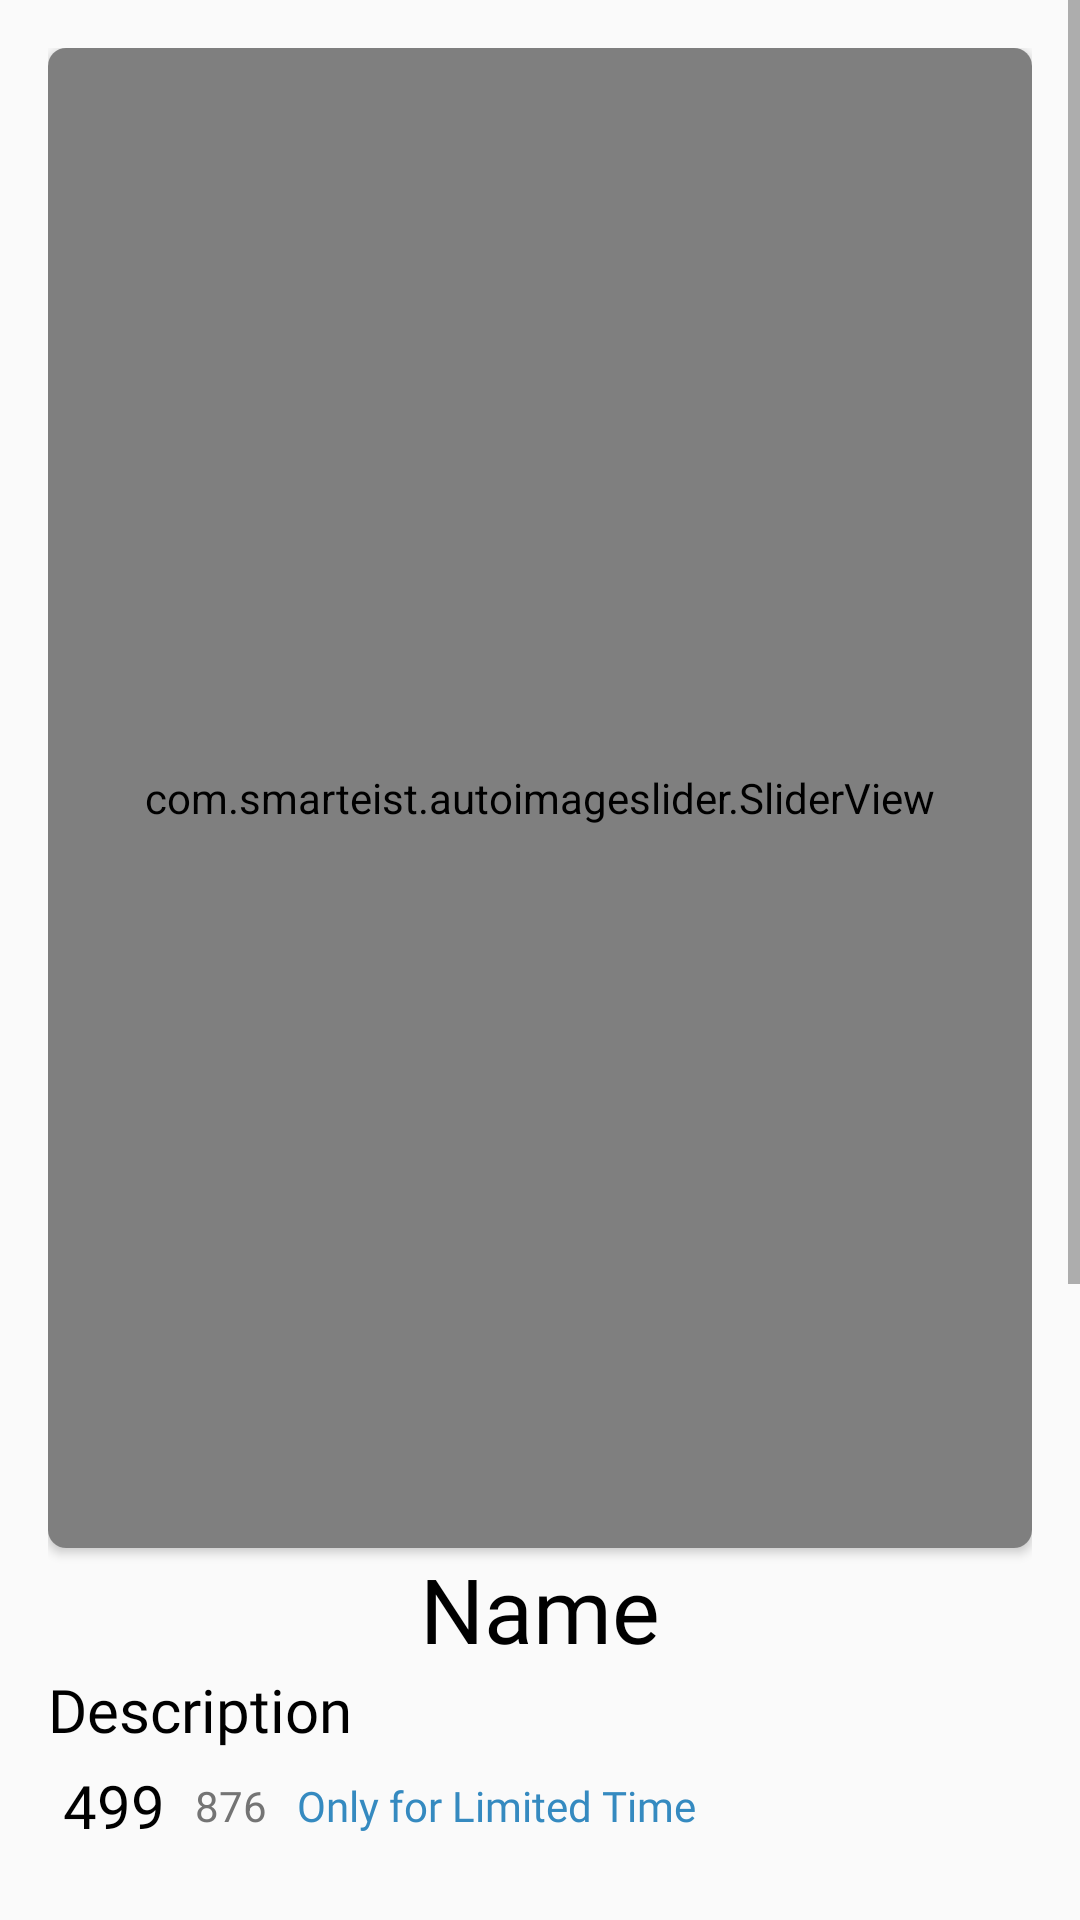

Reconstruct the res/layout file that produces this screen, plus the resources it refers to.
<!-- AndroidManifest.xml: application theme AppTheme -->
<!-- res/layout/activity_product_page.xml -->
<?xml version="1.0" encoding="utf-8"?>
<ScrollView xmlns:android="http://schemas.android.com/apk/res/android"
    xmlns:app="http://schemas.android.com/apk/res-auto"
    xmlns:tools="http://schemas.android.com/tools"
    android:layout_width="match_parent"
    android:layout_height="match_parent"
    android:orientation="vertical"
    tools:context=".Activities.ProductPage">

    <LinearLayout
        android:layout_width="match_parent"
        android:layout_height="match_parent"
        android:layout_margin="16dp"
        android:orientation="vertical">

        <androidx.cardview.widget.CardView
            android:layout_width="match_parent"

            android:layout_height="wrap_content"
            app:cardCornerRadius="6dp">

            <com.smarteist.autoimageslider.SliderView
                android:id="@+id/imageSlider"
                android:layout_width="match_parent"
                android:layout_height="500dp"
                app:sliderAnimationDuration="600"
                app:sliderAutoCycleDirection="back_and_forth"
                app:sliderAutoCycleEnabled="true"
                app:sliderIndicatorAnimationDuration="600"
                app:sliderIndicatorGravity="center_horizontal|bottom"
                app:sliderIndicatorMargin="15dp"
                app:sliderIndicatorOrientation="horizontal"
                app:sliderIndicatorPadding="3dp"
                app:sliderIndicatorRadius="2dp"
                app:sliderIndicatorSelectedColor="#5A5A5A"
                app:sliderIndicatorUnselectedColor="#FFF"
                app:sliderScrollTimeInSec="1"
                app:sliderStartAutoCycle="true" />

        </androidx.cardview.widget.CardView>

        <TextView
            android:id="@+id/name"
            android:layout_width="match_parent"
            android:layout_height="wrap_content"
            android:fontFamily="@font/poppins_bold"
            android:gravity="center"
            android:text="Name"
            android:textColor="@color/black"
            android:textSize="30sp" />

        <TextView
            android:id="@+id/description"
            android:layout_width="wrap_content"
            android:layout_height="wrap_content"
            android:fontFamily="@font/poppins"
            android:text="Description"
            android:textColor="@color/black"
            android:textSize="20sp" />

        <RelativeLayout
            android:layout_width="wrap_content"
            android:layout_height="wrap_content"
            android:layout_gravity="bottom">

            <TextView
                android:id="@+id/price"
                android:layout_width="wrap_content"
                android:layout_height="wrap_content"
                android:layout_centerVertical="true"
                android:fontFamily="@font/poppins_bold"
                android:padding="5dp"
                android:text="499"
                android:textColor="@color/black"
                android:textSize="20sp" />

            <TextView
                android:id="@+id/originalprice"
                android:layout_width="wrap_content"
                android:layout_height="wrap_content"
                android:layout_centerVertical="true"
                android:layout_toEndOf="@+id/price"
                android:padding="5dp"
                android:text="876"
                android:textColor="@color/grey" />

            <TextView

                android:layout_width="wrap_content"
                android:layout_height="wrap_content"
                android:layout_centerVertical="true"
                android:layout_toEndOf="@+id/originalprice"
                android:fontFamily="@font/poppins"
                android:padding="5dp"
                android:text="Only for Limited Time"
                android:textColor="@color/logobg" />
        </RelativeLayout>

        <TextView
            android:layout_width="match_parent"
            android:layout_height="wrap_content"
            android:layout_marginLeft="4dp"
            android:layout_marginTop="20dp"
            android:fontFamily="@font/poppins_bold"
            android:text="Please select your size"
            android:textColor="@color/black" />

        <LinearLayout
            android:layout_width="match_parent"
            android:layout_height="wrap_content"
            android:orientation="horizontal"
            android:weightSum="4">

            <Button
                android:layout_width="wrap_content"
                android:layout_height="wrap_content"
                android:layout_margin="4dp"
                android:layout_weight="1"
                android:id="@+id/large_btn"
                android:background="@drawable/whitebg_with_border"
                android:text="L" />

            <Button
                android:layout_width="wrap_content"
                android:layout_height="wrap_content"
                android:layout_margin="4dp"
                android:layout_weight="1"
                android:id="@+id/xlarge_btn"
                android:background="@drawable/whitebg_with_border"
                android:text="xl" />

            <Button
                android:layout_width="wrap_content"
                android:layout_height="wrap_content"
                android:layout_margin="4dp"
                android:layout_weight="1"
                android:id="@+id/xxlarge_btn"
                android:background="@drawable/whitebg_with_border"
                android:text="xxl" />

            <Button
                android:layout_width="wrap_content"
                android:layout_height="wrap_content"
                android:layout_margin="4dp"
                android:layout_weight="1"
                android:id="@+id/xxxlarge_btn"
                android:background="@drawable/whitebg_with_border"
                android:text="xxxl" />
        </LinearLayout>

        <TextView
            android:layout_width="match_parent"
            android:layout_height="wrap_content"

            android:layout_marginTop="20dp"
            android:fontFamily="@font/poppins_bold"
            android:text="Other details"
            android:textColor="@color/black" />

        <TextView
            android:id="@+id/neck"
            android:layout_width="wrap_content"
            android:layout_height="wrap_content"
            android:text="Neck Type:"
            android:textColor="@color/black"
            android:fontFamily="@font/poppins" />

        <TextView
            android:id="@+id/sleeve"
            android:layout_width="wrap_content"
            android:layout_height="wrap_content"
            android:text="Sleeve:"
            android:textColor="@color/black"
            android:fontFamily="@font/poppins"
           />

        <TextView
            android:id="@+id/fabric"
            android:layout_width="wrap_content"
            android:layout_height="wrap_content"
            android:text="Fabric:"
            android:textColor="@color/black"
            android:fontFamily="@font/poppins"
           />

        <Button
            android:layout_width="match_parent"
            android:layout_height="wrap_content"
            android:text="buy now"
            android:textColor="@color/white"
            android:textSize="20sp"
            android:id="@+id/buynow"
            android:layout_marginTop="10dp"
            android:fontFamily="@font/poppins"
            android:background="@drawable/roundbutton"/>

        <Button
            android:layout_width="match_parent"
            android:layout_height="wrap_content"
            android:layout_marginBottom="30dp"
            android:textColor="@color/logobg"
            android:textSize="20sp"
            android:layout_marginTop="10dp"
            android:id="@+id/addtocart_btn"
            android:fontFamily="@font/poppins"
            android:background="@drawable/whitebg_with_border"
            android:text="add to cart" />
    </LinearLayout>

</ScrollView>
<!-- resources referenced by this layout -->
<resources>
  <color name="black">#000000</color>
  <color name="grey">#747474</color>
  <color name="logobg">#358ac0</color>
  <color name="white">#FFFFFF</color>
  <!-- drawable roundbutton (drawable) -->
  <?xml version="1.0" encoding="utf-8"?>
  <shape xmlns:android="http://schemas.android.com/apk/res/android"
      android:shape="rectangle" android:padding="10dp">
      
      <solid android:color="@color/buttonblue"/>
      <corners android:radius="4dp"/>
  </shape>
  <!-- drawable whitebg_with_border (drawable) -->
  <?xml version="1.0" encoding="utf-8"?>
  <shape xmlns:android="http://schemas.android.com/apk/res/android"
      android:shape="rectangle">
  
      <corners android:radius="4dp" />
      <stroke android:width="2px" android:color="#000000" />
  </shape>
  <style name="AppTheme" parent="Theme.AppCompat.Light.NoActionBar">
          
          <item name="colorPrimary">@color/colorPrimary</item>
          <item name="colorPrimaryDark">@color/colorPrimaryDark</item>
          <item name="colorAccent">@color/colorAccent</item>
  
      </style>
  <color name="buttonblue">#1f8a84</color>
  <color name="colorPrimary">#11151c</color>
  <color name="colorPrimaryDark">#11151c</color>
  <color name="colorAccent">#1f8a84</color>
</resources>
